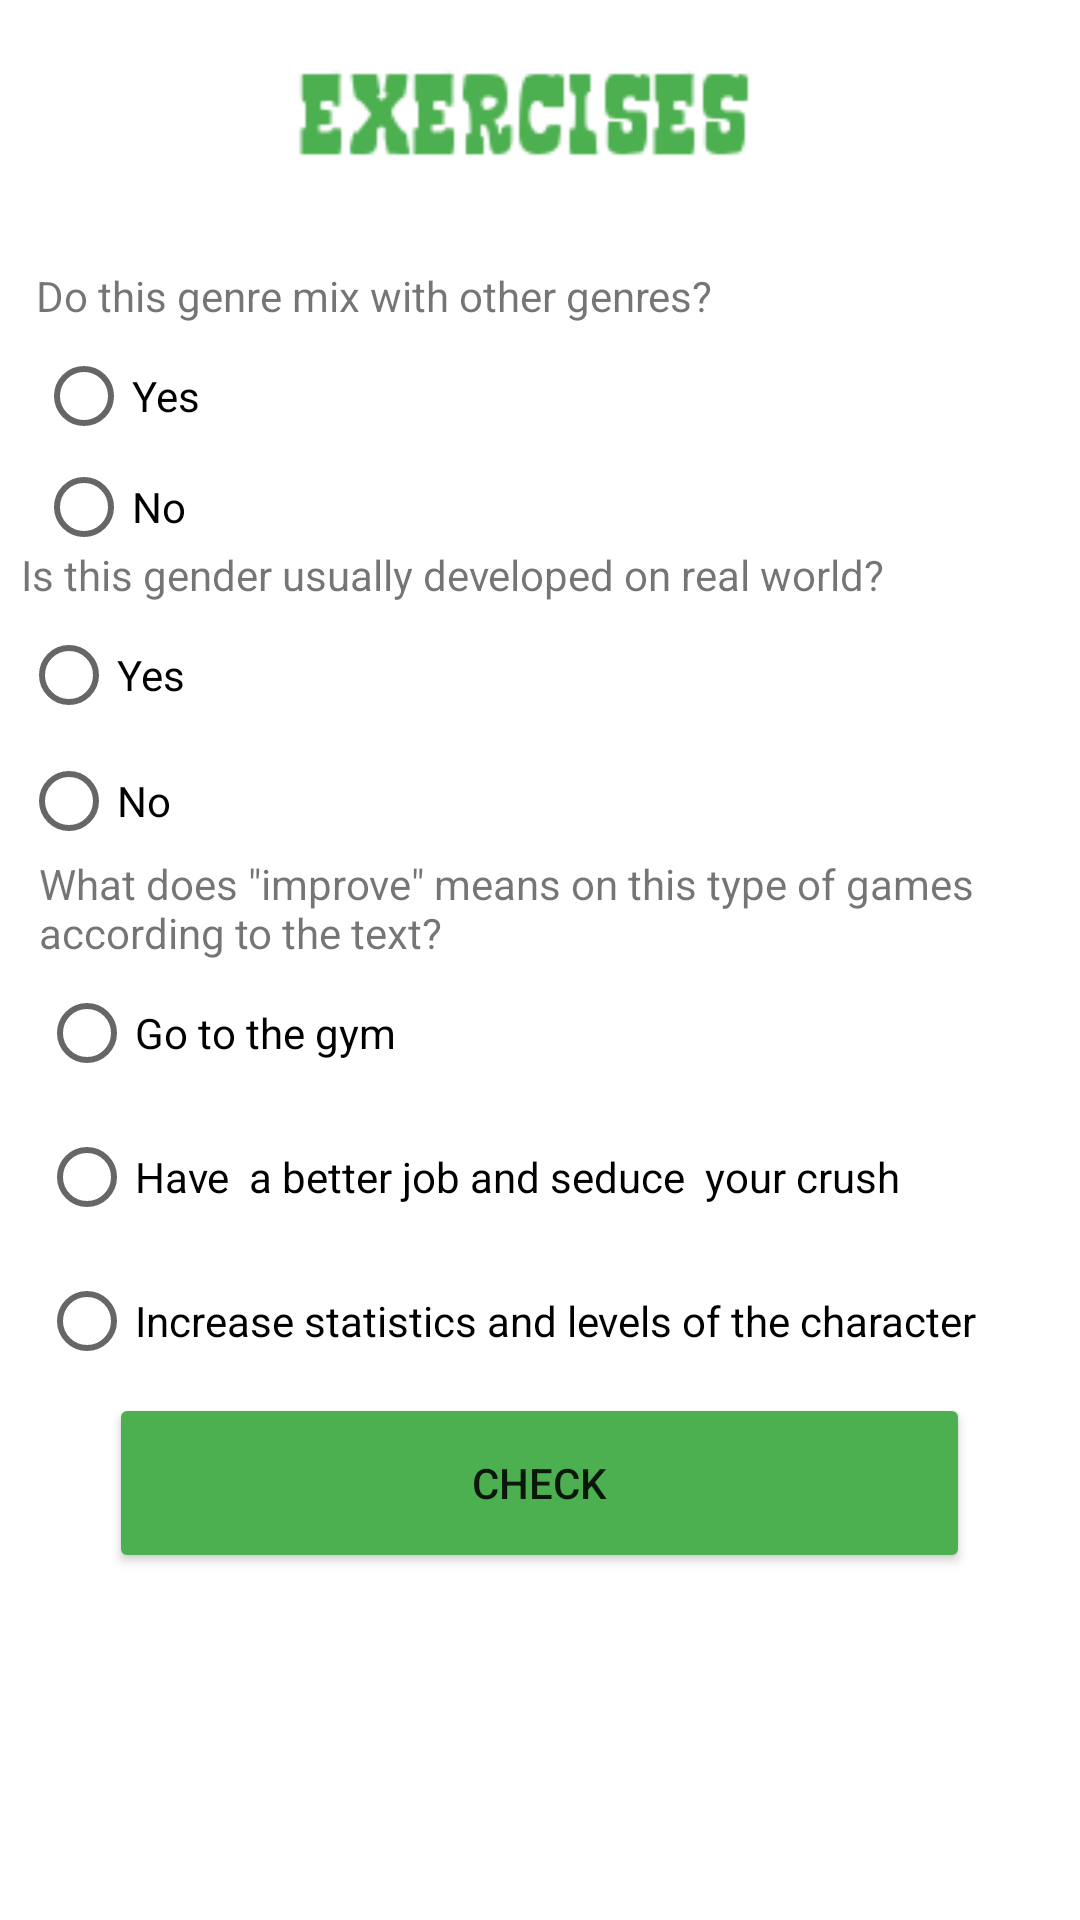

Here is an Android app screen rendered from its layout file. Give the layout XML and the strings, colors and styles it references.
<!-- AndroidManifest.xml: application theme Theme.Appcolegio -->
<!-- res/layout/activity_rpgact.xml -->
<?xml version="1.0" encoding="utf-8"?>
<androidx.constraintlayout.widget.ConstraintLayout xmlns:android="http://schemas.android.com/apk/res/android"
    xmlns:app="http://schemas.android.com/apk/res-auto"
    xmlns:tools="http://schemas.android.com/tools"
    android:layout_width="match_parent"
    android:layout_height="match_parent"
    tools:context=".rpgact">

    <LinearLayout
        android:layout_width="match_parent"
        android:layout_height="match_parent"
        android:orientation="vertical"
        app:layout_constraintBottom_toBottomOf="parent"
        app:layout_constraintEnd_toEndOf="parent"
        app:layout_constraintStart_toStartOf="parent"
        android:layout_gravity="center"
        app:layout_constraintTop_toTopOf="parent">

        <ImageView
            android:id="@+id/imageView100"
            android:layout_width="304dp"
            android:layout_height="89dp"
            android:layout_gravity="center"
            app:srcCompat="@drawable/rpgacta" />

        <RadioGroup
            android:layout_width="336dp"
            android:layout_height="93dp"
            android:layout_gravity="center">

            <TextView
                android:id="@+id/textView43"
                android:layout_width="match_parent"
                android:layout_height="wrap_content"
                android:text="Do this genre mix with other genres?" />

            <RadioButton
                android:id="@+id/radioButton43"
                android:layout_width="match_parent"
                android:layout_height="wrap_content"
                android:text="Yes" />

            <RadioButton
                android:id="@+id/radioButton44"
                android:layout_width="match_parent"
                android:layout_height="wrap_content"
                android:text="No" />
        </RadioGroup>

        <RadioGroup
            android:layout_width="346dp"
            android:layout_height="103dp"
            android:layout_gravity="center">

            <TextView
                android:id="@+id/textView44"
                android:layout_width="match_parent"
                android:layout_height="wrap_content"
                android:layout_gravity="center"
                android:text="Is this gender usually developed on real world?" />

            <RadioButton
                android:id="@+id/radioButton45"
                android:layout_width="match_parent"
                android:layout_height="wrap_content"
                android:text="Yes" />

            <RadioButton
                android:id="@+id/radioButton46"
                android:layout_width="match_parent"
                android:layout_height="wrap_content"
                android:text="No" />
        </RadioGroup>

        <RadioGroup
            android:layout_width="334dp"
            android:layout_height="wrap_content"
            android:layout_gravity="center">

            <TextView
                android:id="@+id/textView45"
                android:layout_width="match_parent"
                android:layout_height="wrap_content"
                android:text="What does &quot;improve&quot; means on this type of games according to the text?" />

            <RadioButton
                android:id="@+id/radioButton47"
                android:layout_width="match_parent"
                android:layout_height="wrap_content"
                android:text="Go to the gym" />

            <RadioButton
                android:id="@+id/radioButton48"
                android:layout_width="match_parent"
                android:layout_height="wrap_content"
                android:text="Have  a better job and seduce  your crush" />

            <RadioButton
                android:id="@+id/radioButton49"
                android:layout_width="match_parent"
                android:layout_height="wrap_content"
                android:text="Increase statistics and levels of the character" />
        </RadioGroup>

        <Button
            android:id="@+id/button58"
            android:layout_width="287dp"
            android:layout_height="60dp"
            android:layout_gravity="center"
            android:backgroundTint="#4CAF50"
            android:text="CHECK" />
    </LinearLayout>
</androidx.constraintlayout.widget.ConstraintLayout>
<!-- resources referenced by this layout -->
<resources>
  <!-- drawable rpgacta: png bitmap (drawable, 2319 bytes) -->
  <style name="Theme.Appcolegio" parent="Theme.MaterialComponents.DayNight.DarkActionBar">
          
          <item name="colorPrimary">@color/purple_500</item>
          <item name="colorPrimaryVariant">@color/purple_700</item>
          <item name="colorOnPrimary">@color/white</item>
          
          <item name="colorSecondary">@color/teal_200</item>
          <item name="colorSecondaryVariant">@color/teal_700</item>
          <item name="colorOnSecondary">@color/black</item>
          
          <item name="android:statusBarColor" tools:targetApi="l">?attr/colorPrimaryVariant</item>
          
      </style>
  <!-- not gathered from this repository: default colours our renderer supplied (Android Studio template values) -->
  <color name="purple_500">#FF6200EE</color>
  <color name="purple_700">#FF3700B3</color>
  <color name="teal_200">#FF03DAC5</color>
  <color name="teal_700">#FF018786</color>
  <color name="black">#FF000000</color>
  <color name="white">#FFFFFFFF</color>
</resources>
